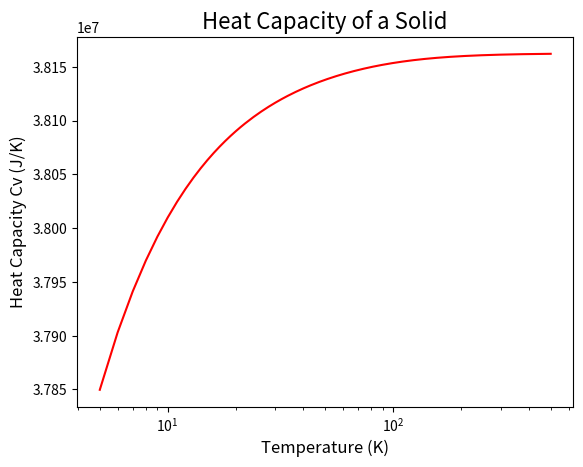
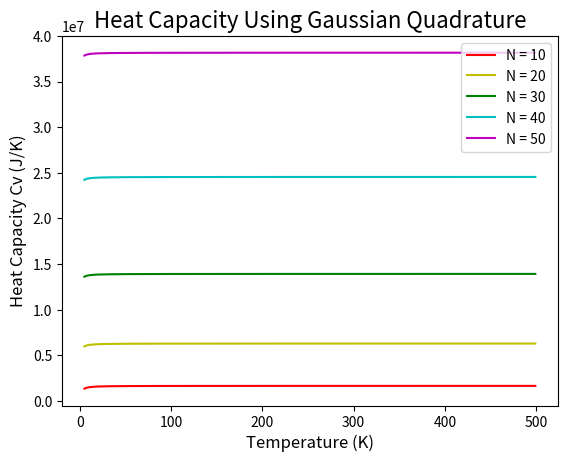

Recreate these plots in Python, in order.
import numpy as np
import matplotlib.pyplot as plt

V = 1e-3 #volume (m^3).
rho = np.float32(6.022e28) #number density of solid aluminum (m^-3).
theta = 428 #Debye temperature (K).
k_B = np.float32(1.380649e-23) #Boltzmann constant (J/K).

T = np.arange(5,500,1) #array of temperature values.

#calculates heat capacity for a given temperature.
def heat_capacity(Ti,N):
    alpha = 9*V*rho*k_B*(Ti/theta)**3 #constant outside integral.
    a = 0 #lower bound of integral.
    b = theta/Ti #upper bound of integral.
    x,w = np.polynomial.legendre.leggauss(N) #generates reference point locations and their weights for Legendre polynomials.

    xp = 0.5*(b-a)*x + 0.5*(b+a) 
    wp = 0.5*(b-a)*w
    
    def heat_func(xp): #the contents of the integral.
        heat = (b**4)*(np.exp(xp))/(np.exp(xp)- 1)**2
        return heat
    
    Cv = 0.0
    for k in range(N):
        Cv += wp[k]*heat_func(xp[k]) #calculates the integral using gaussian quadrature.
    return alpha*Cv #total heat capacity.
    
Cv = np.array([heat_capacity(Ti,50) for Ti in T]) #makes an array of heat capacity values for each value of T in the array.


plt.figure()
plt.title('Heat Capacity of a Solid', fontsize = 16)
plt.xlabel('Temperature (K)', fontsize = 12)
plt.ylabel('Heat Capacity Cv (J/K)', fontsize = 12)
plt.xscale('log')
plt.plot(T,Cv, color = 'r')
plt.savefig('Heat_Capacity')

plt.figure()
plt.title('Heat Capacity Using Gaussian Quadrature', fontsize = 16)
plt.xlabel('Temperature (K)', fontsize = 12)
plt.ylabel('Heat Capacity Cv (J/K)', fontsize = 12)

plt.plot(T,[heat_capacity(Ti,10) for Ti in T], color = 'r', label = 'N = 10')
plt.plot(T,[heat_capacity(Ti,20) for Ti in T], color = 'y', label = 'N = 20')
plt.plot(T,[heat_capacity(Ti,30) for Ti in T], color = 'g', label = 'N = 30')
plt.plot(T,[heat_capacity(Ti,40) for Ti in T], color = 'c', label = 'N = 40')
plt.plot(T,[heat_capacity(Ti,50) for Ti in T], color = 'm', label = 'N = 50')
plt.legend()
plt.savefig('Quadrature_Divergence')
